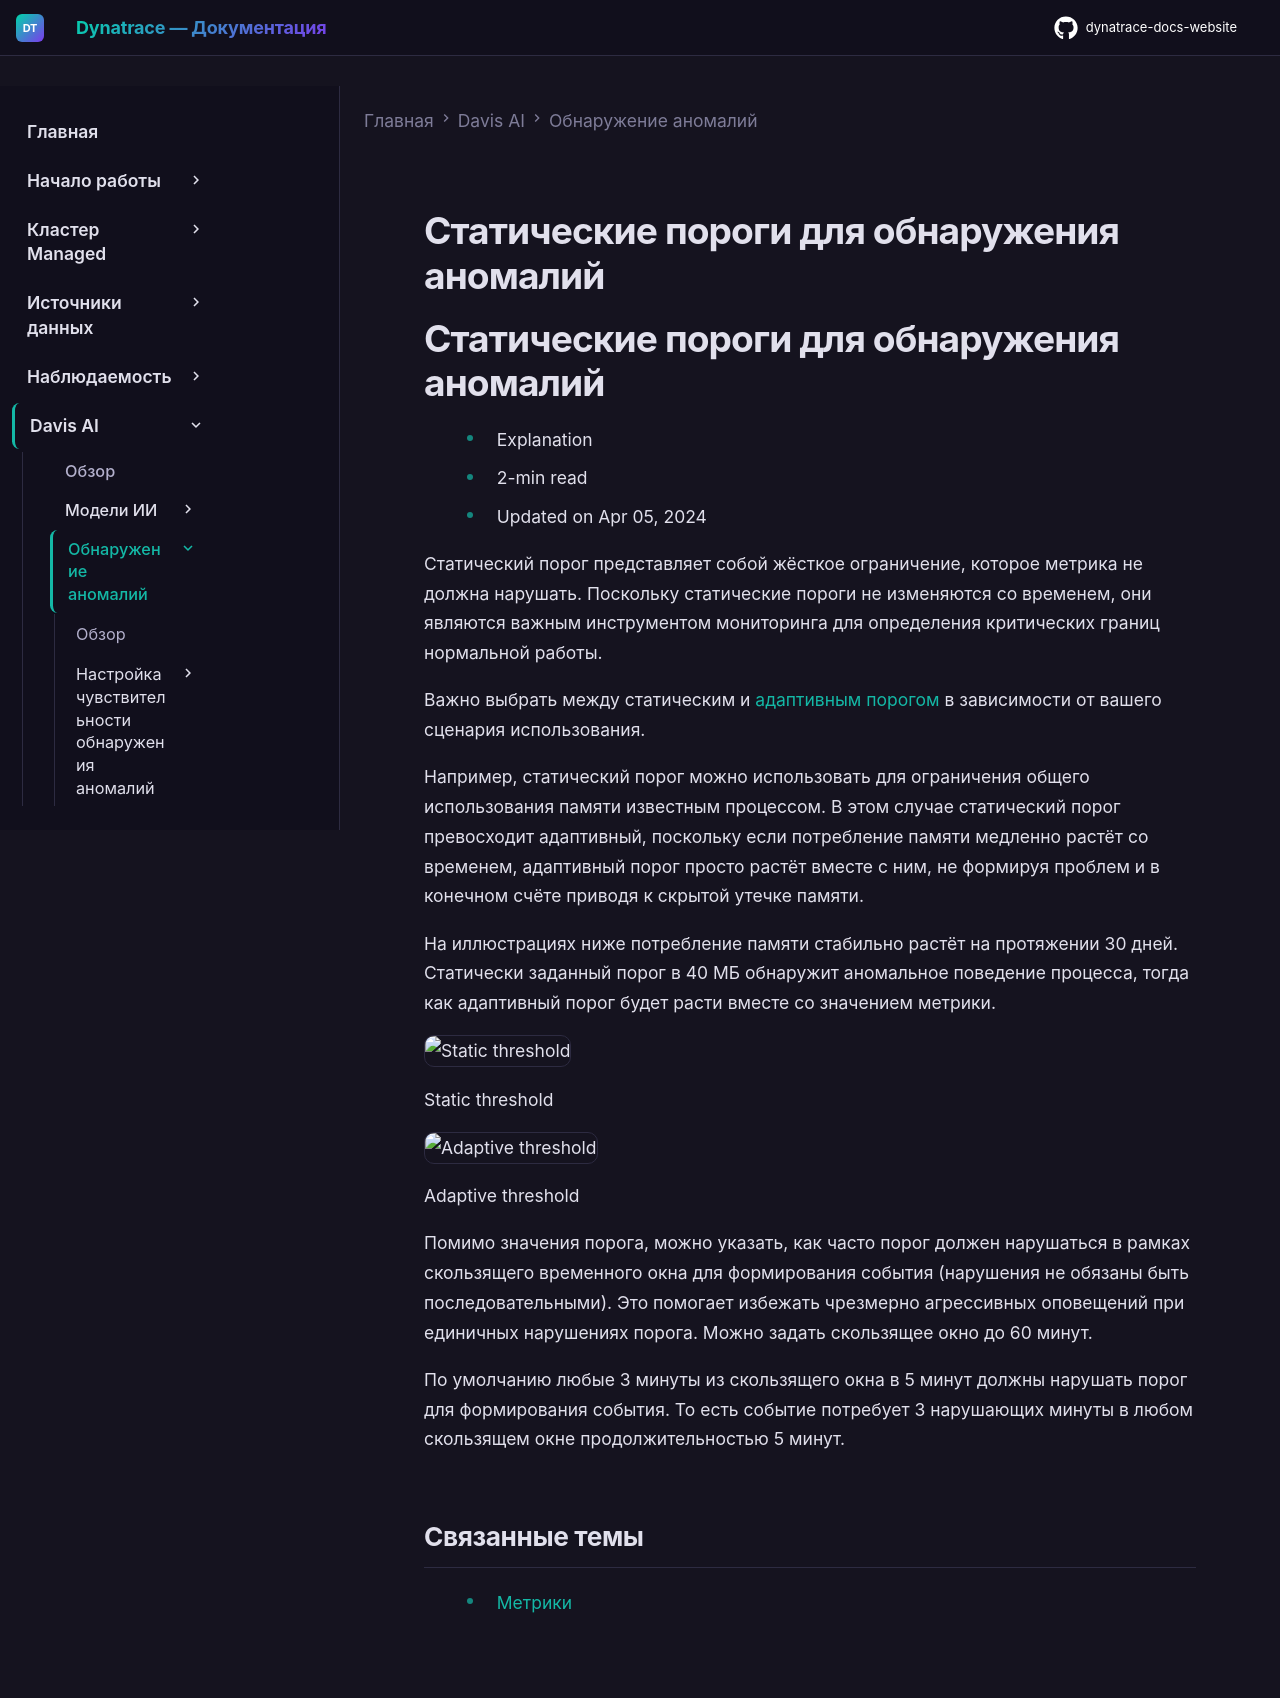

repository: Yerkebulan-Ardabayev/dynatrace-docs-website · page: managed-ru/dynatrace-intelligence/anomaly-detection/static-thresholds/index.html · generator: mkdocs

---
title: Статические пороги для обнаружения аномалий
source: https://docs.dynatrace.com/managed/dynatrace-intelligence/anomaly-detection/static-thresholds
scraped: 2026-05-12T11:27:46.159845
---

# Статические пороги для обнаружения аномалий

# Статические пороги для обнаружения аномалий

* Explanation
* 2-min read
* Updated on Apr 05, 2024

Статический порог представляет собой жёсткое ограничение, которое метрика не должна нарушать. Поскольку статические пороги не изменяются со временем, они являются важным инструментом мониторинга для определения критических границ нормальной работы.

Важно выбрать между статическим и [адаптивным порогом](/managed/dynatrace-intelligence/anomaly-detection/auto-adaptive-threshold "Как Dynatrace адаптирует пороги для нескольких объектов в рамках конфигурации обнаружения аномалий.") в зависимости от вашего сценария использования.

Например, статический порог можно использовать для ограничения общего использования памяти известным процессом. В этом случае статический порог превосходит адаптивный, поскольку если потребление памяти медленно растёт со временем, адаптивный порог просто растёт вместе с ним, не формируя проблем и в конечном счёте приводя к скрытой утечке памяти.

На иллюстрациях ниже потребление памяти стабильно растёт на протяжении 30 дней. Статически заданный порог в 40 МБ обнаружит аномальное поведение процесса, тогда как адаптивный порог будет расти вместе со значением метрики.

![Static threshold](https://dt-cdn.net/images/static-threshold-1-1041-d8667870ee.png)

Static threshold

![Adaptive threshold](https://dt-cdn.net/images/static-threshold-2-1041-538cab4669.png)

Adaptive threshold

Помимо значения порога, можно указать, как часто порог должен нарушаться в рамках скользящего временного окна для формирования события (нарушения не обязаны быть последовательными). Это помогает избежать чрезмерно агрессивных оповещений при единичных нарушениях порога. Можно задать скользящее окно до 60 минут.

По умолчанию любые 3 минуты из скользящего окна в 5 минут должны нарушать порог для формирования события. То есть событие потребует 3 нарушающих минуты в любом скользящем окне продолжительностью 5 минут.

## Связанные темы

* [Метрики](/managed/analyze-explore-automate/metrics-classic "Узнайте о классических метриках Dynatrace.")
